pico-8 play session: hold → + tap 🅾

[t = 1 s] hold → ~1s, tap 🅾 ~2×
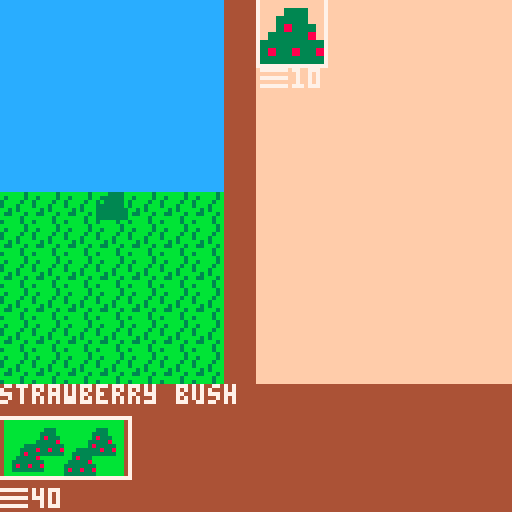

pico-8 cartridge
version 18
__lua__
--globals--
cash_symbols={}
cash_symbols[1]="\x98"
cash_symbols[2]="\x99"
cash_symbols[3]="\x8e"
cash_symbols[4]="\x85"
cash_money={}
cash_money[1]=50
cash_money[2]=0
cash_money[3]=0
cash_money[4]=0
known_good_recipes={}
jam_timer=0
game_over=false

function add_money(value, scale)
 if scale==nil then scale=1 end
 if cash_money[scale]==nil then cash_money[scale]=0 end
 if cash_money[scale]+value < cash_money[scale] then
  cash_money[scale]=32767
 else
  cash_money[scale]+=value
 end
end

function lose_money(value, scale)
 if scale==nil then scale=1 end
 if cash_money[scale]==nil then cash_money[scale]=0 end
 if cash_money[scale]-value < 0 or cash_money[scale]-value > cash_money[scale] then
  cash_money[scale]=0
 else
  cash_money[scale]-=value
 end
end

function can_spend(value, scale)
 if scale==nil then scale=1 end
 if cash_money[scale]==nil then cash_money[scale]=0 end
 if cash_money[scale]-value < 0 or cash_money[scale]-value > cash_money[scale] then
  return false
 else
  return true
 end
end


function _init()
 screen = new_start_screen()
end

function _draw()
 screen:draw()
end

function _update()
 if(not game_over) jam_timer+=1/30
 screen:update()
end

-->8
-- screens --
function new_start_screen()
 local s={}
 s.init=function(s)
  game_over=false
  s.opts = {"start game", "credits"}
  s.selected=1
  s.is_selected=false
 end

 s.update=function(s)
  if btnp(5) then s.is_selected=true else s.is_selected=false end
  if (btnp(2)) s.selected=max(s.selected-1,1)
  if (btnp(3)) s.selected=min(s.selected+1,#s.opts)

  if s.is_selected then
   if s.selected==1 then
    screen=new_game_screen()
   end
   if s.selected==2 then
    screen=new_credits_screen()
   end
  end
 end

 s.draw=function(s)
  cls()
  for i=1,#s.opts,1 do
   print(s.opts[i], 60, 60+(10*i))
  end
  spr(32,50,60+(10*s.selected))
  print("global jam game", 60, 20)
 end

 s:init()
 return s
end


function new_credits_screen()
 local s={}
 s.init=function(s)
  s.opts={"elyjah 'mr ely' wirth", "robert 'rantingbob' gardner", "mari 'make a jam game?' kyle"}
  s.back=false
 end

 s.update=function(s)
  if btnp(4) then s.back=true else s.back=false end

  if s.back then
   screen=new_start_screen()
  end
 end

 s.draw=function(s)
  cls()
  for i=1,#s.opts,1 do
   print(s.opts[i], (5*i), 60+(10*i))
  end
  print("global jam game", 60, 20)
 end

 s:init()
 return s
end

function new_gameover_screen()
 local s={}
 s.init=function(s)
  s.back=false
  game_over=true
 end

 s.update=function(s)
  if btnp(4) or btnp(5) then s.back=true else s.back=false end

  if s.back then
   screen=new_start_screen()
  end
 end

 s.draw=function(s)
  cls()
  print("you have repaired the universe",0,8)
  print("you have returned all to",0,16)
  print("the primardial jam",0,24)
  sspr(8,32,8,8,48,48,32,32)
  local score="score: "..(32767-jam_timer)
  print(score,64-(4*(#score/2)),82)
 end

 s:init()
 return s
end


function new_game_screen()
 local s={}

 s.init=function(s)
  s.draw_systems={}
  s.update_systems={}
  s.scenes={}
  add(s.scenes, new_farm_scene())
  add(s.scenes, new_kitchen_scene())
  add(s.scenes, new_store_scene())
  add(s.scenes, new_hr_scene())
  s.active_scenes={}
  for scene in all(s.scenes) do
   if (scene.unlocked) add(s.active_scenes,scene)
  end
  s.current_scene=1
 end

 s.update=function(s)
  for scene in all(s.scenes) do
   scene:update()
  end
  for sys in all(s.update_systems) do
   sys.update()
  end

  s.active_scenes[s.current_scene].active=false
  if (btnp(0)) then
   s.current_scene=max(s.current_scene-1,1)
   manberry.update_icon()
  end
  if (btnp(1)) then
   s.current_scene=min(s.current_scene+1,#s.active_scenes)
   manberry.update_icon()
  end
  s.active_scenes[s.current_scene].active=true
 end

 s.draw=function(s)
  cls()
  s.active_scenes[s.current_scene]:draw()
  for sys in all(s.draw_systems) do
   sys.draw()
  end
  --draw the transition buttons--
  sspr(s.active_scenes[1].icon.x,s.active_scenes[1].icon.y,32,16,0,104)
  if (s.active_scenes[2]) sspr(s.active_scenes[2].icon.x, s.active_scenes[2].icon.y,32,16,32,104)
  if (s.active_scenes[3]) sspr(s.active_scenes[3].icon.x, s.active_scenes[3].icon.y,32,16,64,104)
  if (s.active_scenes[4]) sspr(s.active_scenes[4].icon.x, s.active_scenes[4].icon.y,32,16,96,104)
  --highlight current button
  local xpos=(s.current_scene-1)*32
  local ypos=104
  rect(xpos-1,ypos,xpos+32,ypos+15,7)

  local dollar_x=0
  for i=1,#cash_money,1 do
   if cash_money[i] > 0 then
    local price=cash_symbols[i]..flr(cash_money[i])
    print(price, dollar_x, 122)
    dollar_x+=(#price*4)+8
   end
  end
 end

 s:init()
 return s
end

-->8
-- hr -- store -- kitchen -- farm--
function new_scene()
 local s={}
 s.active=false
 s.name="scene"
 s.update=function(scene) end
 s.draw=function(scene)
  map(scene.background.x,scene.background.y,0,0,16,16)
 end
 s.unlocked=false
 s.background={
  x=0,
  y=0
 }
 s.icon={
  x=0,
  y=0
 }
 return s
end


function unlock_hr(s)
 s.active_scenes[4]=s.scenes[4]
 s.active_scenes[4].unlocked=true
end

function new_hr_scene()
 local s=new_scene()
 s.name="hr"
 s.background.x=48
 s.unlocked=false
 s.icon.x=88
 s.icon.y=32

 s.available_upgrades={}
 s.purchased_upgrades={}
 s.selected_upgrade=1

 s.update=function(scene)
  check_for_unlocks(scene)

  for upgrade in all(scene.purchased_upgrades) do
   upgrade.update(scene)
  end
  if scene.active and #scene.available_upgrades>0 then
   if btnp(2) then
    scene.selected_upgrade=max(scene.selected_upgrade-1, 1)
   end
   if btnp(3) then
    scene.selected_upgrade=min(scene.selected_upgrade+1, #scene.available_upgrades)
   end

   local selected=scene.available_upgrades[scene.selected_upgrade]
   if btnp(5) and can_spend(selected.price, selected.scale) and selected.quantity < selected.max_quantity then
    if selected.quantity==0 then
     add(s.purchased_upgrades, selected)

    end
    selected.quantity+=1
    selected.on_purchase(scene)
    lose_money(selected.price, selected.scale)
    if selected.quantity == selected.max_quantity then
     del(s.available_upgrades, selected)
     s.selected_upgrade=1
    end
   end
  end
 end

 s.draw=function(scene)
  map(scene.background.x,scene.background.y,0,0,16,16)

  local page=flr(abs(scene.selected_upgrade-1)/4)
  local loop_start=(page*4)+1
  local loop_end=min(loop_start+3, #scene.available_upgrades)
  local row=0

  for i=loop_start,loop_end,1 do
   local upgrade = scene.available_upgrades[i]
   local icon=upgrade.icon
   local x_pix=(icon*8)%128
   local y_pix=flr(abs(icon/16))*8
   local x_target=65
   local y_target=(row*24)
   local price=cash_symbols[upgrade.scale]..upgrade.price

   sspr(x_pix,y_pix,8,8,x_target,y_target,16,16)
   print(price,x_target,y_target+17)
   if (i==scene.selected_upgrade) rect(x_target-1,y_target-1,x_target+16,y_target+16,7)
   row+=1
   if (row>4) row=0
  end

  for i=1,#scene.purchased_upgrades,1 do
   local upgrade = scene.purchased_upgrades[i]
   local icon=upgrade.icon
   local x_pix=(icon*8)%128
   local y_pix=flr(abs(icon/16))*8
   local x_target=1
   local y_target=8+((i-1)*18)

   sspr(x_pix,y_pix,8,8,x_target,y_target,16,16)
   print(upgrade.quantity,x_target+17,y_target)
  end

  if #scene.available_upgrades>0 then
   print(scene.available_upgrades[scene.selected_upgrade].name, 0, 1)
   print(scene.available_upgrades[scene.selected_upgrade].description, 0, 96)
  end

 end

 return s
end

function unlock_store(s)
 s.active_scenes[3]=s.scenes[3]
 s.active_scenes[3].unlocked=true
end

function new_store_scene()
 local s=new_scene()
 s.name="store"
 s.background.x=32
 s.unlocked=false
 s.icon.x=56
 s.icon.y=32
 granimation=128
 granimation_time=0

 s.stock={}
 s.selected_stock=1

 s.update=function(scene)
  --ely futsin here--
  if time() - granimation_time > 1 then
   granimation_time=time()
   granimation+=4
   if granimation>136 then granimation = 128 end
  end
  ----

  --update sale period counters for jams
  for jam in all(scene.stock) do
   if jam.sale_period_counter==nil then jam.sale_period_counter=0 end
   jam.sale_period_counter+=1/30
   if jam.sale_period_counter > jam_sale_constants.sale_period_length then
    local temp_demand = jam.demand+jam.demand_rate
    if (temp_demand < 0) temp_demand=32767
    jam.demand=temp_demand
    jam.sale_period_counter=0.0
   end
  end
  --stock list selected--
  if scene.active and #scene.stock>0 then
   if btnp(2) then
    scene.selected_stock=max(scene.selected_stock-1, 1)
   end
   if btnp(3) then
    scene.selected_stock=min(scene.selected_stock+1, #scene.stock)
   end
   if btnp(5) and scene.stock[scene.selected_stock].quantity > 0 then
    sold(scene.stock[scene.selected_stock])
   end

  end
 end

 s.draw=function(scene)
  map(scene.background.x,scene.background.y,0,0,16,16)
  spr(granimation,20,24,4,4)

  --draw stock list--
  local column=0
  local row=0
  local page=flr(abs(scene.selected_stock-1)/12)
  local loop_start=(page*12)+1
  local loop_end=min(loop_start+11, #scene.stock)

  for i=loop_start,loop_end,1 do
   local ing=scene.stock[i]
   local icon=ing.icon()
   local x_pix=(icon*8)%128
   local y_pix=flr(abs(icon/16))*8
   local x_target=(8+(column*3))*8
   local y_target=(row*3)*8
   sspr(x_pix,y_pix,8,8,x_target,y_target,16,16)
   print(ing.quantity,x_target,y_target+16)
   column+=1
   column%=3
   if (column==0) row+=1
   if (i==scene.selected_stock) rect(x_target-1,y_target-1,x_target+16,y_target+16,7)
  end

  if #scene.stock > 0 then
   local name=scene.stock[scene.selected_stock].shortname
   local price=cash_symbols[scene.stock[scene.selected_stock].scale]..get_price(scene.stock[scene.selected_stock])
   local demand=""..get_demand(scene.stock[scene.selected_stock]).."*"
   print(name, 0, 1)
   print("sale price:",8,64)
   print(price, 56-(#price*4+4), 72)
   print("demand:",8,80)
   print(demand,56-(#demand*4),88)
  end
 end

 return s
end

function new_farm_scene()
 local s=new_scene()
 s.name="farm"
 s.unlocked=true
 s.icon={
  x=96,
  y=0
 }
 s.bushes={}
 s.planted_bushes={}
 add(s.bushes, strawberry_bush)

 s.selected=1

 s.update=function(scene)
  for bush in all(scene.planted_bushes) do
   bush.harvest_counter+=(1/30)
  end

  if scene.active then
   if btnp(2) then
    scene.selected=max(scene.selected-1, 1)
   end
   if btnp(3) then
    scene.selected=min(scene.selected+1, #scene.bushes)
   end
   if btnp(5) then
    local desired_bush=scene.bushes[scene.selected]
    if can_spend(desired_bush.price, desired_bush.scale) then
     local new_bush={
      x=rnd(48),
      y=rnd(50)+40,
      template=desired_bush,
      harvest_counter=0.0
     }
     add(scene.planted_bushes, new_bush)
     lose_money(desired_bush.price, desired_bush.scale)
     desired_bush.quantity+=1
    end
   end
   if btnp(4) then
    harvest(scene)
   end
  end
 end

 s.draw=function(scene)
  map(scene.background.x,scene.background.y,0,0,16,16)
  local page=flr(abs(scene.selected-1)/4)
  local loop_start=(page*4)+1
  local loop_end=min(loop_start+3, #scene.bushes)
  local row=0

  for i=loop_start,loop_end,1 do
   local bush = scene.bushes[i]
   local icon=bush.icon
   local x_pix=(icon*8)%128
   local y_pix=flr(abs(icon/16))*8
   local x_target=65
   local y_target=(row*24)
   local price=cash_symbols[bush.scale]..bush.price

   sspr(x_pix,y_pix,8,8,x_target,y_target,16,16)
   print(price,x_target,y_target+17)
   if (i==scene.selected) rect(x_target-1,y_target-1,x_target+16,y_target+16,7)
   row+=1
   if (row>4) row=0
   print(scene.bushes[scene.selected].name, 0, 96)

  end

  for bush in all(scene.planted_bushes) do
   local icon=bush.template.icon
   if (bush.template.harvest_time >= bush.harvest_counter) icon=emptybush_icon
   spr(icon,bush.x,bush.y)
  end

 end

 return s
end

function unlock_kitchen()
 screen.active_scenes[2]=screen.scenes[2]
 screen.active_scenes[2].unlocked=true
end

function new_kitchen_scene()
 local s=new_scene()
 s.name="kitchen"
 s.background.x=16
 s.unlocked=false
 s.icon={
  x=24,
  y=32
 }

 s.process_mix=false
 s.mix_complete=false
 s.mixer_contents={}
 s.available_ingredients={}
 s.selected_ingredient=1

 s.update=function(scene)
  if scene.mix_complete then
   gain_jam(scene.current_output)
   scene.current_output={}
   scene.mixer_contents={}
   scene.mix_complete=false
   scene.process_mix=false
  end

  if scene.process_mix and not scene.mix_complete then
   scene:advance_mix()
  end

  --ingredient list selected--
  if scene.active and #scene.available_ingredients>0 then
   if btnp(2) then
    scene.selected_ingredient=max(scene.selected_ingredient-1, 1)
   end
   if btnp(3) then
    scene.selected_ingredient=min(scene.selected_ingredient+1, #scene.available_ingredients)
   end
   if btnp(5) and #scene.mixer_contents<3 and scene.available_ingredients[scene.selected_ingredient].quantity > 0 then
    add(scene.mixer_contents, scene.available_ingredients[scene.selected_ingredient])
    scene.available_ingredients[scene.selected_ingredient].quantity-=1
   end
   if btnp(4) and #scene.mixer_contents!=0 then
    scene.process_mix=true
    recipe = lookup_recipe(scene.mixer_contents)
    if recipe and recipe.output then scene.current_output=recipe.output else scene.current_output=badjam end
   end
  end
 end

 s.advance_mix=function(scene)
  scene.mix_complete=true
 end

 s.draw=function(scene)
  map(scene.background.x,scene.background.y,0,0,16,16)

  --draw ingredient list--
  local column=0
  local row=0
  local page=flr(abs(scene.selected_ingredient-1)/12)
  local loop_start=(page*12)+1
  local loop_end=min(loop_start+11, #scene.available_ingredients)

  for i=loop_start,loop_end,1 do
   local ing=scene.available_ingredients[i]
   local icon=ing.icon()
   local x_pix=(icon*8)%128
   local y_pix=flr(abs(icon/16))*8
   local x_target=(8+(column*3))*8
   local y_target=(row*3)*8
   sspr(x_pix,y_pix,8,8,x_target,y_target,16,16)
   print(ing.quantity,x_target,y_target+16)
   column+=1
   column%=3
   if (column==0) row+=1
   if (i==scene.selected_ingredient) rect(x_target-1,y_target-1,x_target+16,y_target+16,7)
  end

  --draw mixer--
  if (scene.mixer_contents[1]) spr(scene.mixer_contents[1].icon(),8,8)
  if (scene.mixer_contents[2]) spr(scene.mixer_contents[2].icon(),24,8)
  if (scene.mixer_contents[3]) spr(scene.mixer_contents[3].icon(),40,8)
  if #scene.available_ingredients > 0 then
   local name = scene.available_ingredients[scene.selected_ingredient].shortname
   print(name,0,0)
  end
 end

 return s
end

-->8
--ingredients--
jam_sale_constants={
 sale_period_length=1.0,
 global_demand_weight=1.0,
 global_base_price_weight=1.0,
 global_generation_weight=1.0,
 global_quality_weight=1.0,
 global_sales_efficiency=1.0,
 global_demand_loss=0.01,
 global_demand_loss_modifier=1.0,
 global_harvest_speed=1.0,
 global_cook_speed=1.0,
}

function get_price(jam)
 local price=get_base_price(jam) * get_generatoin_modifier(jam) * get_demand(jam) * jam_sale_constants.global_sales_efficiency
 if (price < 0) price=32767
 return price
end

function get_generatoin_modifier(jam)
 return jam.gen*jam_sale_constants.global_generation_weight
end

function get_base_price(jam)
 return jam.base_price * jam_sale_constants.global_base_price_weight * jam_sale_constants.global_quality_weight
end

function get_demand(jam)
 return jam.demand*jam_sale_constants.global_demand_weight
end

function sold(jam)
 jam.quantity-=1
 add_money(get_price(jam), jam.scale)
 jam.sale_period_counter=0
 jam.demand = max(jam.demand-jam_sale_constants.global_demand_loss*jam_sale_constants.global_demand_loss_modifier, 0.01)
end

strawberry={
 shortname="strawberry",
 unlocked=false,
 icon=function() return 16 end,
 quantity=0
}

blueberry={
 shortname="blueberry",
 unlocked=false,
 icon=function() return 17 end,
 quantity=0
}

bananaberry={
 shortname="bananaberry",
 unlocked=false,
 icon=function() return 63 end,
 quantity=0
}

manberry={
 shortname="manberry",
 unlocked=false,
 icon_options={18,19,20,21,22},
 current_icon=1,
 icon=function() return manberry.icon_options[manberry.current_icon] end,
 update_icon=function()
  manberry.current_icon=flr(rnd(#manberry.icon_options)+1)
 end,
 quantity=0
}

globerry={
 shortname="globerry",
 unlocked=false,
 icon=function() return 23 end,
 quantity=0
}

bigberry={
 shortname="bigberry",
 unlocked=false,
 icon=function() return 24 end,
 quantity=0
}

bangberry={
 shortname="bangberry",
 unlocked=false,
 icon=function() return 25 end,
 quantity=0
}

darkberry={
 shortname="darkberry",
 unlocked=false,
 icon=function() return 26 end,
 quantity=0
}

galactiberry={
 shortname="galactiberry",
 unlocked=false,
 icon=function() return 27 end,
 quantity=0
}

strawberryjam={
 shortname="strawberry jam",
 unlocked=false,
 icon=function() return 1 end,
 quantity=0,
 base_price=2,
 demand_rate=0.01,
  gen=1,
 demand=1,
scale=1
}



strawberrytrijam={
 shortname="s.tribery jam",
 unlocked=false,
 icon=function() return 1 end,
 quantity=0,
 base_price=6,
 demand_rate=0.01,
  gen=1,
 demand=1,
scale=1
}

strawberrynanajam={
 shortname="s.nanabery jam",
 unlocked=false,
 icon=function() return 1 end,
 quantity=0,
 base_price=18,
 demand_rate=0.01,
  gen=1,
 demand=1,
scale=1
}

bananaberryjam={
 shortname="bananajama",
 unlocked=false,
 icon=function() return 9 end,
 quantity=0,
 base_price=1000,
 demand_rate=0.01,
  gen=1,
 demand=1,
scale=1
}


bananaberrytrijam={
 shortname="bananatrijama",
 unlocked=false,
 icon=function() return 9 end,
 quantity=0,
 base_price=3000,
 demand_rate=0.01,
  gen=1,
 demand=1,
scale=1
}

bananaberrynanajam={
 shortname="bananananajama",
 unlocked=false,
 icon=function() return 9 end,
 quantity=0,
 base_price=9000,
 demand_rate=0.01,
  gen=1,
 demand=1,
scale=1
}

blueberryjam={
 shortname="blueberry jam",
 unlocked=false,
 icon=function() return 2 end,
 quantity=0,
 base_price=10,
 demand_rate=0.01,
  gen=1,
 demand=1,
scale=1
}



blueberrytrijam={
 shortname="b.tribery jam",
 unlocked=false,
 icon=function() return 2 end,
 quantity=0,
 base_price=30,
 demand_rate=0.01,
  gen=1,
 demand=1,
scale=1
}

blueberrynanajam={
 shortname="b.nanabery jam",
 unlocked=false,
 icon=function() return 2 end,
 quantity=0,
 base_price=90,
 demand_rate=0.01,
  gen=1,
 demand=1,
scale=1
}

manberryjam={
 shortname="manberry jam",
 unlocked=false,
 icon=function() return 5 end,
 quantity=0,
 base_price=100,
 demand_rate=0.001,
  gen=1,
 demand=1,
scale=1
}



manberrytrijam={
 shortname="m.triberry jam",
 unlocked=false,
 icon=function() return 11 end,
 quantity=0,
 base_price=300,
 demand_rate=0.001,
  gen=1,
 demand=1,
scale=1
}

manberrynanajam={
 shortname="mananabery jam",
 unlocked=false,
 icon=function() return 64 end,
 quantity=0,
 base_price=900,
 demand_rate=0.009,
  gen=1,
 demand=1,
scale=1
}

bluemanberryjam={
 shortname="blumanbery jam",
 unlocked=false,
 icon=function() return 8 end,
 quantity=0,
 base_price=110,
 demand_rate=0.003,
  gen=1,
 demand=1,
scale=1
}

strawmanberryjam={
 shortname="s.manberry jam",
 unlocked=false,
 icon=function() return 7 end,
 quantity=0,
 base_price=102,
 demand_rate=0.001,
  gen=1,
 demand=1,
scale=1
}

bluestrawberyjam={
 shortname="b.s.berry jam",
 unlocked=false,
 icon=function() return 6 end,
 quantity=0,
 base_price=12,
 demand_rate=0.03,
 gen=3,
 demand=1,
scale=1
}

bluemanstrawberyjam={
 shortname="b.m.s.bery jam",
 unlocked=false,
 icon=function() return 10 end,
 quantity=0,
 base_price=112,
 demand_rate=0.007,
 gen=3,
 demand=1,
scale=1
}

globerryjam={
 shortname="globerry jam",
 unlocked=false,
 icon=function() return 33 end,
 quantity=0,
 base_price=1,
 demand_rate=0.0001,
 gen=1,
 demand=1,
scale=2
}



globtriberryjam={
 shortname="g.triberry jam",
 unlocked=false,
 icon=function() return 33 end,
 quantity=0,
 base_price=3,
 demand_rate=0.0003,
 gen=1,
 demand=1,
scale=2
}

globnanaberryjam={
 shortname="g.nanabery jam",
 unlocked=false,
 icon=function() return 33 end,
 quantity=0,
 base_price=9,
 demand_rate=0.001,
 gen=2,
 demand=1,
scale=2
}

globlueberryjam={
 shortname="g.b.berry jam",
 unlocked=false,
 icon=function() return 34 end,
 quantity=0,
 base_price=15,
 demand_rate=0.002,
 gen=2,
 demand=1,
scale=2
}

globstrawberryjam={
 shortname="g.s.berry jam",
 unlocked=false,
 icon=function() return 36 end,
 quantity=0,
 base_price=10,
 demand_rate=0.007,
 gen=2,
 demand=1,
scale=2
}

globmanberryjam={
 shortname="g.manberry jam",
 unlocked=false,
 icon=function() return 37 end,
 quantity=0,
 base_price=20,
 demand_rate=0.0001,
 gen=2,
 demand=1,
scale=2
}

globluestrawberryjam={
 shortname="g.b.s.bery jam",
 unlocked=false,
 icon=function() return 38 end,
 quantity=0,
 base_price=20,
 demand_rate=0.003,
 gen=3,
 demand=1,
scale=2
}

globluemanberryjam={
 shortname="g.b.m.bery jam",
 unlocked=false,
 icon=function() return 39 end,
 quantity=0,
 base_price=30,
 demand_rate=0.002,
 gen=3,
 demand=1,
scale=2
}

globstrawmanberryjam={
 shortname="g.s.m.bery jam",
 unlocked=false,
 icon=function() return 56 end,
 quantity=0,
 base_price=25,
 demand_rate=0.001,
 gen=3,
 demand=1,
scale=2
}

galactijam={
 shortname="globerry jam",
 unlocked=false,
 icon=function() return 66 end,
 quantity=0,
 base_price=1,
 demand_rate=0.0001,
 gen=1,
 demand=1,
scale=3
}



galactilactilactijam={
 shortname="galactrijam",
 unlocked=false,
 icon=function() return 66 end,
 quantity=0,
 base_price=3,
 demand_rate=0.0002,
 gen=1,
 demand=1,
scale=3
}

galactinanajam={
 shortname="galactinanajam",
 unlocked=false,
 icon=function() return 66 end,
 quantity=0,
 base_price=10,
 demand_rate=0.0005,
 gen=2,
 demand=1,
scale=3
}

glactiblueberryjam={
 shortname="glactib. jam",
 unlocked=false,
 icon=function() return 112 end,
 quantity=0,
 base_price=3,
 demand_rate=0.001,
 gen=3,
 demand=1,
scale=3
}

glactistrawberryjam={
 shortname="glactis. jam",
 unlocked=false,
 icon=function() return 113 end,
 quantity=0,
 base_price=2,
 demand_rate=0.007,
 gen=2,
 demand=1,
scale=3
}

galactimanberryjam={
 shortname="galactim. jam",
 unlocked=false,
 icon=function() return 114 end,
 quantity=0,
 base_price=20,
 demand_rate=0.0005,
 gen=2,
 demand=1,
scale=3
}

galactigloberryjam={
 shortname="galactig. jam",
 unlocked=false,
 icon=function() return 57 end,
 quantity=0,
 base_price=30,
 demand_rate=0.001,
 gen=3,
 demand=1,
scale=3
}

galactibluestrawberryjam={
 shortname="galactib.s.jam",
 unlocked=false,
 icon=function() return 58 end,
 quantity=0,
 base_price=12,
 demand_rate=0.01,
 gen=3,
 demand=1,
scale=3
}

galactibluemanberryjam={
 shortname="galactib.m.jam",
 unlocked=false,
 icon=function() return 59 end,
 quantity=0,
 base_price=11,
 demand_rate=0.002,
 gen=3,
 demand=1,
scale=3
}

galactibluegloberryjam={
 shortname="galactib.g.jam",
 unlocked=false,
 icon=function() return 79 end,
 quantity=0,
 base_price=15,
 demand_rate=0.05,
 gen=3,
 demand=1,
scale=3
}

galactistrawmanberryjam={
 shortname="galactis.m.jam",
 unlocked=false,
 icon=function() return 111 end,
 quantity=0,
 base_price=11,
 demand_rate=0.001,
 gen=3,
 demand=1,
scale=3
}

galctistawgloberryjam={
 shortname="galactis.g.jam",
 unlocked=false,
 icon=function() return 95 end,
 quantity=0,
 base_price=1,
 demand_rate=0.1,
 gen=3,
 demand=1,
scale=3
}

galactiglobemanberryjam={
 shortname="galactig.m.jam",
 unlocked=false,
 icon=function() return 127 end,
 quantity=0,
 base_price=100,
 demand_rate=0.0001,
 gen=3,
 demand=1,
scale=3
}

darkjam={
 shortname="dark jam",
 unlocked=false,
 icon=function() return 80 end,
 quantity=0,
 base_price=1,
 demand_rate=0.001,
 gen=1,
 demand=1,
scale=4
}



darktrijam={
 shortname="darktri jam",
 unlocked=false,
 icon=function() return 80 end,
 quantity=0,
 base_price=3,
 demand_rate=0.002,
 gen=1,
 demand=1,
scale=4
}
darknanajam={
 shortname="darknana jam",
 unlocked=false,
 icon=function() return 80 end,
 quantity=0,
 base_price=9,
 demand_rate=0.003,
 gen=2,
 demand=1,
scale=4
}
bigberryjam={
 shortname="bigberry jam",
 unlocked=false,
 icon=function() return 82 end,
 quantity=0,
 base_price=10,
 demand_rate=0.02,
 gen=1,
 demand=1,
scale=2
}


bigtriberryjam={
 shortname="bigtribery jam",
 unlocked=false,
 icon=function() return 82 end,
 quantity=0,
 base_price=30,
 demand_rate=0.01,
 gen=1,
 demand=1,
scale=2
}

bignanaberryjam={
 shortname="biganabery jam",
 unlocked=false,
 icon=function() return 82 end,
 quantity=0,
 base_price=45,
 demand_rate=0.03,
 gen=2,
 demand=1,
scale=2
}

bangberryjam={
 shortname="bangberry jam",
 unlocked=false,
 icon=function() return 96 end,
 quantity=0,
 base_price=5,
 demand_rate=0.001,
 gen=1,
 demand=1,
scale=4
}



bangtriberryjam={
 shortname="bangtriberyjam",
 unlocked=false,
 icon=function() return 96 end,
 quantity=0,
 base_price=15,
 demand_rate=0.001,
 gen=1,
 demand=1,
scale=4
}

bangnanaberryjam={
 shortname="bangnanabeyjam",
 unlocked=false,
 icon=function() return 96 end,
 quantity=0,
 base_price=30,
 demand_rate=0.007,
 gen=2,
 demand=1,
scale=4
}

chaosjam={
 shortname="chaos jam",
 unlocked=false,
 icon=function() return 172 end,
 quantity=0,
 base_price=100,
 demand_rate=0.001,
 gen=3,
 demand=1,
scale=4
}

badjam={
 shortname="bad jam",
 unlocked=false,
 icon=function() return 3 end,
 quantity=0,
 base_price=1,
 demand_rate=0.01,
 gen=1,
 demand=1,
scale=1
}



badtrijam={
 shortname="badtri jam",
 unlocked=false,
 icon=function() return 3 end,
 quantity=0,
 base_price=3,
 demand_rate=0.005,
 gen=1,
 demand=1,
scale=1
}

badnanajam={
 shortname="badnana jam",
 unlocked=false,
 icon=function() return 3 end,
 quantity=0,
 base_price=10,
 demand_rate=0.001,
 gen=2,
 demand=1,
scale=1
}

bigbangjam={
 shortname="bigbang jam",
 unlocked=false,
 icon=function() return 81 end,
 quantity=0,
 base_price=100,
 demand_rate=0.001,
 gen=2,
 demand=1,
scale=4
}

primordialjam={
 shortname="primordial jam",
 unlocked=false,
 icon=function() return 65 end,
 quantity=0,
 base_price=1,
 demand_rate=10,
 gen=6,
 demand=1,
scale=4
}

-->8
--manufacturing
function harvest(scene, num)
 if not num then num=32767 end
 local counter=0
 for bush in all(scene.planted_bushes) do
  if bush.harvest_counter > bush.template.harvest_time  and counter < num then
   harvest_bush(bush)
   counter+=1
  end
 end
end

function harvest_bush(bush)
 bush.harvest_counter=0.0
 if not screen.active_scenes[2] then
  screen.active_scenes[2]=screen.scenes[2]
  screen.active_scenes[2].unlocked=true
 end
 bush.template.produce.quantity+=1
 if not bush.template.produce.unlocked then
  add(screen.active_scenes[2].available_ingredients, bush.template.produce)
  bush.template.produce.unlocked=true
 end
end

emptybush_icon=51

strawberry_bush={
 name="strawberry bush",
 icon=48,
 price=10,
 scale=1,
 produce=strawberry,
 harvest_time=10.0,
 unlocked=true,
 quantity=0
}

blueberry_bush={
 name="blueberry bush",
 icon=52,
 price=100,
 scale=1,
 produce=blueberry,
 harvest_time=3,
 unlocked=false,
 quantity=0
}

bananaberry_bush={
 name="bananaberry bush",
 icon=62,
 price=10000,
 scale=2,
 produce=bananaberry,
 harvest_time=100.0,
 unlocked=false,
 quantity=0
}

manberry_bush={
 name="manberry bush",
 icon=49,
 price=10,
 scale=2,
 produce=manberry,
 harvest_time=100.0,
 unlocked=false,
 quantity=0
}

globerry_bush={
 name="globerry bush",
 icon=229,
 price=1,
 scale=3,
 produce=globerry,
 harvest_time=100.0,
 unlocked=false,
 quantity=0
}

bigberry_bush={
 name="bigberry bush",
 icon=230,
 price=100,
 scale=2,
 produce=bigberry,
 harvest_time=50.0,
 unlocked=false,
 quantity=0
}

bangberry_bush={
 name="bangberry bush",
 icon=231,
 price=1,
 scale=3,
 produce=bangberry,
 harvest_time=1.0,
 unlocked=false,
 quantity=0
}

darkberry_bush={
 name="darkberry bush",
 icon=232,
 price=100,
 scale=3,
 produce=darkberry,
 harvest_time=10.0,
 unlocked=false,
 quantity=0
}

galactiberry_bush={
 name="galactiberry bush",
 icon=233,
 price=10000,
 scale=3,
 produce=galactiberry,
 harvest_time=10.0,
 unlocked=false,
 quantity=0
}

-->8
--recipes--
function has_ingredients(recipe)
 input1=0
 input2=0
 input3=0
 if #recipe.inputs==1 then
  if (recipe.inputs[1].quantity==0) return false
  input1 = recipe.inputs[1].quantity-1
 end

 if #recipe.inputs==2 then
  if (recipe.inputs[1].quantity==0) return false
  if (recipe.inputs[2].quantity==0) return false
  input1 = recipe.inputs[1].quantity-1
  input2 = recipe.inputs[2].quantity-1
  if recipe.inputs[1]==recipe.inputs[2] then input2-=1 end
 end

 if #recipe.inputs==3 then
  if (recipe.inputs[1].quantity==0) return false
  if (recipe.inputs[2].quantity==0) return false
  if (recipe.inputs[3].quantity==0) return false
  input1 = recipe.inputs[1].quantity-1
  input2 = recipe.inputs[2].quantity-1
  input3 = recipe.inputs[3].quantity-1
  if recipe.inputs[1]==recipe.inputs[2] then input2-=1 end
  if recipe.inputs[1]==recipe.inputs[3] then input3-=1 end
  if recipe.inputs[2]==recipe.inputs[3] then input3-=1 end
 end

 if input1<0 or input2<0 or input3<0 then return false else return true end
end

function spend_ingredients(recipe)
 for input in all(recipe.inputs) do
  input.quantity-=1
 end
end

function gain_jam(jam)
 kitchen=screen.active_scenes[2]
 store=screen.active_scenes[3]
 jam.quantity += 1
 if not jam.unlocked then
  jam.unlocked=true
  add(kitchen.available_ingredients, jam)
  if not store then
   screen.active_scenes[3]=screen.scenes[3]
   screen.active_scenes[3].unlocked=true
   store=screen.active_scenes[3]
  end
  add(store.stock, jam)
 end
end

function lookup_recipe(mixer_contents)
 local output=false
 local temp_recipes = {}
 local matches = {}
 --make a sublist of recipes where inputs length is the same as mixer contents length
 for check in all(recipes) do
  if #check.inputs==#mixer_contents then
   add(temp_recipes,check)
  end
 end

 --filter out recipes that don't contain element 1
 if #mixer_contents==1 then
  for recipecheck in all(temp_recipes) do
   local used1= false
   if recipecheck.inputs[1] == mixer_contents[1] then used1=true end
   if (used1) add(matches,recipecheck)
  end
 end
  --filter out recupes that don't contain element 2
 if #mixer_contents==2 then
  local matches2 = {}
  for recipecheck in all(temp_recipes) do

   local used1= false
   local used2= false

   if recipecheck.inputs[1] == mixer_contents[1] then
    used1=true
    goto twoinputsecondcheck
   end
   if recipecheck.inputs[1] == mixer_contents[2] then used2=true end
   ::twoinputsecondcheck::

   if recipecheck.inputs[2] == mixer_contents[1] then
    used1=true
    goto twoinputend
   end
   if recipecheck.inputs[2] == mixer_contents[2] then used2=true end
   ::twoinputend::
   if used1 and used2 then
    add(matches2,recipecheck)
   end
  end
 matches=matches2
 end

  --filter out recupes that don't contain element 3
 if #mixer_contents==3 then
  local matches3 = {}
  for recipecheck in all(temp_recipes) do
   local used1= false
   local used2= false
   local used3= false

   if recipecheck.inputs[1] == mixer_contents[1] then
    used1=true
    goto threeinputsecondcheck
   end

   if recipecheck.inputs[1] == mixer_contents[2] then
    used2=true
    goto threeinputsecondcheck
   end
    if recipecheck.inputs[1] == mixer_contents[3] then
    used3=true
   end

   ::threeinputsecondcheck::
   if recipecheck.inputs[2] == mixer_contents[1] and not used1 then
    used1=true
    goto threeinputthirdcheck
   end

   if recipecheck.inputs[2] == mixer_contents[2] and not used2 then
    used2=true
    goto threeinputthirdcheck
   end

   if recipecheck.inputs[2] == mixer_contents[3] and not used3 then used3=true end

   ::threeinputthirdcheck::

   if recipecheck.inputs[3] == mixer_contents[1] and not used1 then
    used1=true
    goto threeinputend
   end

   if recipecheck.inputs[3] == mixer_contents[2] and not used2 then
    used2=true
    goto threeinputend
   end

   if recipecheck.inputs[3] == mixer_contents[3] and not used3 then used3=true end

   ::threeinputend::

   if used1 and used2 and used3 then
    add(matches3,recipecheck)
   end
  end
 matches=matches3
 end

  --return the only remaining recipe
 if #matches > 0 then
  output=matches[1]
  if not output.discovered then
   output.discovered=true
   add(known_good_recipes, output)
  end
 end

  return output
end

recipes={
 --strawberry jam--
 {
  discovered=false,
  inputs={
   strawberry
  },
  output=strawberryjam
 },
 --strawtriberry jam--
 {
  discovered=false,
  inputs={
   strawberry,
   strawberry,
   strawberry
  },
  output=strawberrytrijam
 },
 --strawnanaberry jam--
 {
  discovered=false,
  inputs={
   strawberrytrijam,
   strawberrytrijam,
   strawberrytrijam,
  },
  output=strawberrynanajam
 },
 {
  discovered=false,
  inputs={
   strawberry,
   bananaberry
  },
  output=strawberrynanajam
 },

 --blueberry jam--
 {
  discovered=false,
  inputs={
   blueberry
  },
  output=blueberryjam
 },
--bluetriberry jam--
 {
  discovered=false,
  inputs={
   blueberry,
   blueberry,
   blueberry
  },
  output=blueberrytrijam
 },
 --bluenanaberry jam--
 {
  discovered=false,
  inputs={
   blueberrytrijam,
   blueberrytrijam,
   blueberrytrijam,
  },
  output=blueberrynanajam
 },
 {
  discovered=false,
  inputs={
   blueberry,
   bananaberry
  },
  output=blueberrynanajam
 },
--bananaberry jam--
 {
  discovered=false,
  inputs={
   bananaberry
  },
  output=bananaberryjam
 },
--bananatriberry jam--
 {
  discovered=false,
  inputs={
   bananaberry,
   bananaberry,
   bananaberry
  },
  output=bananaberrytrijam
 },
 --bananananaberry jam--
 {
  discovered=false,
  inputs={
   bananaberrytrijam,
   bananaberrytrijam,
   bananaberrytrijam,
  },
  output=bananaberrynanajam
 },
--manberry jam--
 {
  discovered=false,
  inputs={
   manberry
  },
  output=manberryjam
 },
 --mantriberry jam--
 {
  discovered=false,
  inputs={
   manberry,
   manberry,
   manberry
  },
  output=manberrytrijam
 },
 --mananaberry jam
 {
  discovered=false,
  inputs={
   manberrytrijam,
   manberrytrijam,
   manberrytrijam
  },
  output=manberrynanajam
 },
 {
  discovered=false,
  inputs={
   manberry,
   bananaberry
  },
  output=manberrynanajam
 },
 --bluemanbery jam
 {
  discovered=false,
  inputs={
   blueberry,
   manberry,
  },
  output=bluemanberryjam
 },
 --strawmanbery jam
 {
  discovered=false,
  inputs={
   strawberry,
   manberry,
  },
  output=strawmanberryjam
 },
 --bluestrawbery jam
 {
  discovered=false,
  inputs={
   strawberry,
   blueberry
  },
  output=bluestrawberyjam
 },

--bluemanstrawbery jam
 {
  discovered=false,
  inputs={
   strawberry,
   manberry,
   blueberry
  },
  output=bluemanstrawberyjam
 },
--globerry jam--
 {
  discovered=false,
  inputs={
   globerry,
  },
  output=globerryjam
 },
 --globtriberry jam--
 {
  discovered=false,
  inputs={
   globerry,
   globerry,
   globerry,
  },
  output=globtriberryjam
 },
 --globnanaberry jam--
 {
  discovered=false,
  inputs={
   globtriberryjam,
   globtriberryjam,
   globtriberryjam,
  },
  output=globnanaberryjam
 },
 {
  discovered=false,
  inputs={
   globerry,
   bananaberry
  },
  output=globnanaberryjam
 },

 --globblueberry jam--
 {
  discovered=false,
  inputs={
   globerry,
   blueberry
  },
  output=globlueberryjam
 },
--globstrawberry jam--
 {
  discovered=false,
  inputs={
   globerry,
   strawberry
  },
  output=globstrawberryjam
 },
--globmanberry jam--
 {
  discovered=false,
  inputs={
   globerry,
   manberry
  },
  output=globmanberryjam
 },
 --globluestrawberry jam--
 {
  discovered=false,
  inputs={
   globerry,
   strawberry,
   blueberry
  },
  output=globluestrawberryjam
 },
--globluemanberry jam--
 {
  discovered=false,
  inputs={
   globerry,
   manberry,
   blueberry
  },
  output=globluemanberryjam
 },
--glostrawmanberry jam--
 {
  discovered=false,
  inputs={
   globerry,
   manberry,
   strawberry
  },
  output=globstrawmanberryjam
 },
--galactijam--
 {
  discovered=false,
  inputs={
   galactiberry,
  },
  output=galactijam
 },
 --galactrijam--
 {
  discovered=false,
  inputs={
   galactiberry,
   galactiberry,
   galactiberry,
  },
  output=galactilactilactijam
 },
 --galactinanajam--
 {
  discovered=false,
  inputs={
   galactilactilactijam,
   galactilactilactijam,
   galactilactilactijam,
  },
  output=galactinanajam
 },
 {
  discovered=false,
  inputs={
   galactiberry,
   bananaberry
  },
  output=galactinanajam
 },

 --galactibluejam--
 {
  discovered=false,
  inputs={
   galactiberry,
   blueberry
  },
  output=glactiblueberryjam
 },
 --galactistrawjam--
 {
  discovered=false,
  inputs={
   galactiberry,
   strawberry
  },
  output=glactistrawberryjam
 },
 --galactimanjam--
 {
  discovered=false,
  inputs={
   galactiberry,
   manberry
  },
  output=galactimanberryjam
 },
 --galactiglobejam--
 {
  discovered=false,
  inputs={
   galactiberry,
   globerry
  },
  output=galactigloberryjam
 },
 --galactibluestrawberryjam--
 {
  discovered=false,
  inputs={
   galactiberry,
   blueberry,
   strawberry
  },
  output=galactibluestrawberryjam
 },

 --galactibluestrawberryjam--
 {
  discovered=false,
  inputs={
   galactiberry,
   blueberry,
   manberry
  },
  output=galactibluemanberryjam
 },
 --galactibluestrawberryjam--
 {
  discovered=false,
  inputs={
   galactiberry,
   blueberry,
   globerry
  },
  output=galactibluegloberryjam
 },
 --galactistrawmanberryjam--
 {
  discovered=false,
  inputs={
   galactiberry,
   strawberry,
   manberry
  },
  output=galactistrawmanberryjam
 },

 --galctistawgloberryjam--
 {
  discovered=false,
  inputs={
   galactiberry,
   strawberry,
   globerry
  },
  output=galctistawgloberryjam
 },

 --galactiglobemanberryjam--
 {
  discovered=false,
  inputs={
   galactiberry,
   manberry,
   globerry
  },
  output=galactiglobemanberryjam
 },
 --dark jam--
 {
  discovered=false,
  inputs={
   darkberry,
  },
  output=darkjam
 },
 --darktri jam--
 {
  discovered=false,
  inputs={
   darkberry,
   darkberry,
   darkberry,
  },
  output=darktrijam
 },
 --darknana jam--
 {
  discovered=false,
  inputs={
   darktrijam,
   darktrijam,
   darktrijam,
  },
  output=darknanajam
 },
 {
  discovered=false,
  inputs={
   darkberry,
   bananaberry
  },
  output=darknanajam
 },
 --big jam--
 {
  discovered=false,
  inputs={
   bigberry,
  },
  output=bigberryjam
 },

 --bigtri jam--
 {
  discovered=false,
  inputs={
   bigberry,
   bigberry,
   bigberry,
  },
  output=bigtriberryjam
 },
 --bignana jam--
 {
  discovered=false,
  inputs={
   bigtrijam,
   bigtrijam,
   bigtrijam,
  },
  output=bignanaberryjam
 },
 {
  discovered=false,
  inputs={
   bigberry,
   bananaberry
  },
  output=bignanaberryjam
 },

 --bang jam--
 {
  discovered=false,
  inputs={
   bangberry,
  },
  output=bangberryjam
 },

 --bigtri jam--
 {
  discovered=false,
  inputs={
   bangberry,
   bangberry,
   bangberry,
  },
  output=bangtriberryjam
 },
 --bangnana jam--
 {
  discovered=false,
  inputs={
   bangtrijam,
   bangtrijam,
   bangtrijam,
  },
  output=bangnanaberryjam
 },
 {
  discovered=false,
  inputs={
   bangberry,
   bananaberry
  },
  output=bangnanaberryjam
 },
 --chaos jam--
 {
  discovered=false,
  inputs={
   bigberry,
   badjam,
  },
  output=chaosjam
 },
 {
  discovered=false,
  inputs={
   darkberry,
   badjam,
  },
  output=chaosjam
 },
 {
  discovered=false,
  inputs={
   badjam,
   bangberry,
  },
  output=chaosjam
 },

 --badtri jam--
 {
  discovered=false,
  inputs={
   badjam,
   badjam,
   badjam,
  },
  output=badtrijam
 },
 --badnana jam--
 {
  discovered=false,
  inputs={
   badtrijam,
   badtrijam,
   badtrijam,
  },
  output=badnanajam
 },
 --bigbang jam--
 {
  discovered=false,
  inputs={
   bigberry,
   bangberry,
  },
  output=bigbangjam
 },
 --primordial jam--
 {
  discovered=false,
  inputs={
   bigbangjam,
   darknanajam,
   galactinanajam,
  },
  output=primordialjam
 },
}



-->8
-- upgrades --
function check_for_unlocks(scene)
 if (primordialjam.quantity >= 1) screen=new_gameover_screen()

 if cash_money[1]>=100 and not blueberry_bush.unlocked then
  blueberry_bush.unlocked=true
  add(screen.active_scenes[1].bushes, blueberry_bush)
 end

 if cash_money[2]>=10000 and not bananaberry_bush.unlocked then
  bananaberry_bush.unlocked=true
  add(screen.active_scenes[1].bushes, bananaberry_bush)
 end

 if cash_money[2]>=10 and not manberry_bush.unlocked then
  manberry_bush.unlocked=true
  add(screen.active_scenes[1].bushes, manberry_bush)
 end

 if cash_money[3]>=1 and not globerry_bush.unlocked then
  globerry_bush.unlocked=true
  add(screen.active_scenes[1].bushes, globerry_bush)
 end

 if cash_money[2]>=100 and not bigberry_bush.unlocked then
  bigberry_bush.unlocked=true
  add(screen.active_scenes[1].bushes, bigberry_bush)
 end

 if cash_money[4]>=1 and not bangberry_bush.unlocked then
  bangberry_bush.unlocked=true
  add(screen.active_scenes[1].bushes, bangberry_bush)
 end

 if cash_money[3]>=100 and not darkberry_bush.unlocked then
  darkberry_bush.unlocked=true
  add(screen.active_scenes[1].bushes, darkberry_bush)
 end

 if cash_money[3]>=10000 and not galactiberry_bush.unlocked then
  galactiberry_bush.unlocked=true
  add(screen.active_scenes[1].bushes, galactiberry_bush)
 end

 if cash_money[1]==32767 and not accountant.unlocked then
  accountant.unlocked=true
  add(scene.available_upgrades, accountant)
 end

 if cash_money[2]==32767 and not banker.unlocked then
  banker.unlocked=true
  add(scene.available_upgrades, banker)
  banker.on_unlock(scene)
 end

 if cash_money[3]==32767 and not blockchain.unlocked then
  blockchain.unlocked=true
  add(scene.available_upgrades, blockchain)
  blockchain.on_unlock(scene)
 end

 if cash_money[1]>=100 and not farmer.unlocked then
  farmer.unlocked=true
  add(scene.available_upgrades, farmer)
  farmer.on_unlock(scene)
  screen.active_scenes[4]=screen.scenes[4]
  screen.active_scenes[4].unlocked=true
 end

 if cash_money[1]>=1000 and not cook.unlocked then
  cook.unlocked=true
  add(scene.available_upgrades, cook)
  cook.on_unlock(scene)
 end
end

cook={
 name="cook",
 description="automatically makes known jams",
 unlocked=false,
 price=1000,
 scale=1,
 quantity=0,
 max_quantity=32767,
 icon=188,
 countdown=0.0,
 on_purchase=function(scene) end,
 on_unlock=function(scene) end,
 update=function(scene)
  cook.countdown+=1/30
  if cook.countdown > jam_sale_constants.global_cook_speed then
   cook.countdown=0.0
   for i=1,cook.quantity,1 do
    for recipe in all(known_good_recipes) do
    local can_cook=true
     if can_cook and has_ingredients(recipe) then
      spend_ingredients(recipe)
      gain_jam(recipe.output)
      can_cook=false
     end
    end
   end
  end
 end
}

farmer={
 name="farmer",
 description="automatically harvests berries",
 unlocked=false,
 price=100,
 scale=1,
 quantity=0,
 max_quantity=32767,
 icon=188,
 countdown=0.0,
 on_purchase=function(scene) end,
 on_unlock=function(scene) end,
 update=function(scene)
  farmer.countdown+=1/30
  if farmer.countdown > jam_sale_constants.global_harvest_speed then
   farmer.countdown=0.0
   harvest(screen.active_scenes[1], farmer.quantity)
  end
 end
}

accountant={
 name="accountant",
 description="converts "..cash_symbols[1].." into "..cash_symbols[2],
 unlocked=false,
 price=32767,
 scale=1,
 quantity=0,
 max_quantity=1,
 icon=173,
 on_purchase=function(scene) end,
 on_unlock=function(scene) end,
 update=function(scene)
  if cash_money[1]==32767 then
   cash_money[1]=0
   cash_money[2]+=1
  end
 end
}

banker={
 name="banker",
 description="converts "..cash_symbols[2].." into "..cash_symbols[3],
 unlocked=false,
 price=32767,
 scale=2,
 quantity=0,
 max_quantity=1,
 icon=174,
 on_purchase=function(scene) end,
 on_unlock=function(scene) end,
 update=function(scene)
 if cash_money[2]==32767 then
   cash_money[2]=0
   cash_money[3]+=1
  end
 end
}

blockchain={
 name="blochchain",
 description="converts "..cash_symbols[3].." into "..cash_symbols[4],
 unlocked=false,
 price=32767,
 scale=3,
 quantity=0,
 max_quantity=1,
 icon=175,
 on_purchase=function(scene) end,
 on_unlock=function(scene) end,
 update=function(scene)
  if cash_money[3]==32767 then
   cash_money[3]=0
   cash_money[4]+=1
  end
 end
}
__gfx__
00000000555555555555555555555555555555555555555555555555555555555555555555555555555555555555555500bbbbbbbbbbbbbbbbbbbbbbbbbbbb00
000000000628826006d11d600633326006000060067777600628d1600628776006d14460069aa96006777760067799600bbbbbbbbbbbbbbbbbbbbbbbbbbbbbb0
0070070006828860061111600633336006000060065775600688116006887c600611436006a9aa6006c77c60063795600bbbbbbbbbbbbbbbbbbbbbbbbbbbbbb0
00077000068882600611d16006323360060000600677776006821d6006827760061d446006aaa96006777760067799600bbbbbbbbbb333bbbbbbbbbb333bbbb0
000770006282888661d111166333323660000006677777766888111662887776611144466aa9aa9662881d1667dddd960bbbbbbbbb3333bbbbbbbbb3333bbbb0
007007006888828661111116633233366000000667dddd76628811d66882dd766d11dd4669aa9aa6688211166744ee960bbbbbbbbb38333bbbbbbbb38333bbb0
00000000682828266d11d1d662333326600000066777ee766882d1166288ee76611dee466a9aaa966288d1d66444ee460bbbbbbbb333338bbbbbbb333338bbb0
0000000006666660066666600666666006666660066666600666666006666660066666600666666006666660066666600bbbbb3333333333bbbbbb3833333bb0
0330033000144100044444400aaaaaa00eeeeee00aaaaaa0011111100077770000dddd0000111100000550000deeeeed0bbbb33338338338bbb3333338338bb0
000330000111111044777744aa7777aaee4444eeaa9999aa114444110cccccc00dd111d0011ddd1000555500deeddded0bbbb38333333333bb33333333333bb0
008888001111111147777774a777777ae444444ea999999a14444441cbbcccbcdd1ddd1d11d111d105655650dedeeded0bbb333338bbbbbbbb38333bbbbbbbb0
0888888011111111737777377c7777c7434444349599995942444424bbbcccbbd1dd1d1d1d11d1d155566555dededded0bb33333333bbbbbb333338bbbbbbbb0
08888880111111117777777777777777444444449999999944444444bbccccccd1d1dd1d1d1d11d155566555dedeeeed0bb38338338bbbbb33333333bbbbbbb0
08888880111111117dddddd77dddddd74dddddd49dddddd94dddddd4ccccbbccd1dd11dd1d11dd1105655650deeddddd0bb33333333bbbbb38338338bbbbbbb0
00888800011111107777eee77777eee74444eee49999eee94444eee40cccbbc00d1dddd001d1111000555500dddeee000bbbbbbbbbbbbbbb33333333bbbbbbb0
00088000001111000777eee00777eee00444eee00999eee00444eee00077770000d1dd00001d11000005500000dddee000bbbbbbbbbbbbbbbbbbbbbbbbbbbb00
000070005555555555555555bbbbbb3b55555555555555555555555555555555ddddd57777777777775dd5777775dddd5555555555dddddddddddd5555dddd55
000077000677776006777760b3bbbb3b06777760067777600677776006777760ddddd57777777777775dd5777775ddddd555555ddddddddddddddddddddddddd
0000777006cbcc6006cbcc603bbbb3bb06cbcc6006cbcc6006cbcc6006cbcc60ddddd57777777777775dd5777775ddddd555555ddddddddddddddddddddddddd
7777777706bbcc6006bbcc603bbb3bbb06bbcc6006bbcc6006bbcc6006bbcc60ddddd57777777777775dd5777775ddddd555555ddddddddddddddddddddddddd
777777776ccccbc6611d1d16bb3b3bbb6882828667777776611d828665114446ddddd57777777777775dd5777775dddddd5555dddddddddddddddddddddddddd
000077706bcbbbc66d11d116b33bbb3b6288288667dddd766d1128866115dd46ddddd57777777777775dd5777775dddddd5555dddddddddddddddddddddddddd
000077006777777661d111d6bbbbb3bb682888266777ee7661d188266511ee46ddddd57777777777775dd5777775dddddd5555dddddddddddddddddddddddddd
0000700006666660066666603bbbb3bb06666660066666600666666006666660ddddd57676767676765dd5767675dddddd5555dddddddddddddddddddddddddd
0000000000000000000555000000000000000000dd5555dddd5555dddddddddd5555555555555555555555555555555507777770555555550000000000004444
0003330000000000055555550003330000033300dd5555dddd5555dddddddddd067777600677de6006115160061151607ffffff75d5555d50004330000004444
0033330006600660055555550033330000333300dd5555dd555555555555555506cbcc6006cbdd6006511560065115600fcffcf051586515003a33000000aaaa
0038333006600660555555550033333000313330dd5555dd555555555555555506bbcc6006bced60061511600615116008ffff805d5885d500aa34300000aaaa
0333338006660666555555550333333003333310dd5555dd5555555555555555628844466bbcddd66882ddd66777ddd6f0eeee0f5155551504333a30000aaaaa
3333333366666666555555553333333333333333dd5555dddd5555dddddddddd6882dd466ccbede66288ede667ddede60eeeeee0550000553a33aa3400aaaaa0
3833833856565656055555503333333331331331dd5555dddd5555dddddddddd6288ee466777ded66882ded66777ded6eeeeeeee50000005aa33333a0aaaaa00
3333333366666666000055003333333333333333dd5555dddd5555dddddddddd06666660066666600666666006666660eeeeeeee50000005333333aaaaaa0000
55555555555555555555555500dddddddddddddddddddddddddddd00009999977777777777777777779999000066666666666666666666666666660055555555
06947860065d516006dede600dddddddddddddddddd444444444ddd009999997777777fffffffff7777999900667777776666666666666666666666006777760
06947860061ede6006eddd600dddddddd55555555dd4fffffff4ddd00999997777fffffffffffffff7779990067ffffff7665555666666666666666006cbcb60
06947860065d5d6006dded600dd5555555588826ddd48f8f8f84ddd009999977fffffffffffffffff7779990066fcffcf6665aa5777777666666666006bcbc60
6ed654a66ede1ed66dedddd60ddd628826882886ddd444444444ddd0099997778888888fff8888888f7779900668ffff86665aa7ffffff76655556606511ddd6
6ed3e4a6615d5d566eddede60ddd682886288826ddd4fffffff4ddd00999777f8fcccf88888fcccf8ff7779006f6eeee6f665555fcffcf6665aa56606151ede6
6edce9a66e1ede166dedded60ddd6888268828886dd41f1f1f14ddd0099977ff8fcccf8fff8fcccf8fff7790066eeeeee65555558ffff86665aa56606515ded6
0666666006666660066666600dd62855555555886dd444444444ddd0099777ff8fcccf8fff8fcccf8fff779006eeee777777666feeeeeef66555566006666660
5555555555555555555555550dd68886288268826dd4fffffff4ddd0099999ff8888888fff8888888fff999006eee7ffffff7665555eee655555555055555555
0656556006d1d16006dddd600dd6828682886886ddd49f9f9f94ddd0099999ffffffffff9fffffffffff9990066666fcffcf6665aa5eeee56666665006777760
06555560061d1d6006dddd600ddd66668882666dddd444444444ddd0099999fffffffff99fffffffffff99900666668ffff86665aa5eeee56666665006cbcb60
0655656006d1d16006dddd600ddddd62828886ddddd4f6fff6f4ddd0099999fffff88ffffff88ffffff9999006666f6eeee6f665555666666666666006bcbc60
655555566d1d1d166dddddd60ddddd68888286ddddd4616f6864ddd00999999fffff88888888ffffff999990066666eeeeee655555555666666666606288ddd6
6565565661d1d1d66dddddd60ddddd68282826ddddd4666f6664ddd009999999fff8888888888fff9999999006666eeeeeeee56666665666666666606828ede6
655555566d1d1d166dddddd60dddddd666666dddddd444444444ddd00999999999fffffffffffff99999999006666eeeeeeee56666665666666666606282ded6
06666660066666600666666000dddddddddddddddddddddddddddd00009999999eeeffffffffeee9999999000066666666666666666666666666660006666660
55555555555555555555555500000000000000000000000000000000000000000000000000000000000000000000000000000000000000000000000055555555
0611116006ad5a600677446000000000000000000000000000000000000000000000000000000000000000000000000000000000000000000000000006444460
06111160061ede600657436000000000000000000000000000000000000000000000000000000000000000000000000000000000000000000000000006c44c60
06111160065dad600677446000000000000000000000000000000000000000000000000000000000000000000000000000000000000000000000000006444460
611111166ede1ed6677744460000000000000000000000000000000000000000000000000000000000000000000000000000000000000000000000006288ddd6
6111111661ad5d5667dddd460000000000000000000000000000000000000000000000000000000000000000000000000000000000000000000000006828ede6
611111166e1eaea66777ee460000000000000000000000000000000000000000000000000000000000000000000000000000000000000000000000006282ded6
06666660066666600666666000000000000000000000000000000000000000000000000000000000000000000000000000000000000000000000000006666660
55555555555555555555555500000000000000000000000000000000000000000000000000000000000000000000000000000000000000000000000055555555
0651de600628de600699de6000000000000000000000000000000000000000000000000000000000000000000000000000000000000000000000000006777760
0611dd600688dd600659dd6000000000000000000000000000000000000000000000000000000000000000000000000000000000000000000000000006cbcb60
0611ed600688ed600699ed6000000000000000000000000000000000000000000000000000000000000000000000000000000000000000000000000006bcbc60
6115ddd66882ddd66999ddd60000000000000000000000000000000000000000000000000000000000000000000000000000000000000000000000006777ddd6
6511ede66288ede669ddede600000000000000000000000000000000000000000000000000000000000000000000000000000000000000000000000067ddede6
6115ded66882ded66999ded60000000000000000000000000000000000000000000000000000000000000000000000000000000000000000000000006777ded6
06666660066666600666666000000000000000000000000000000000000000000000000000000000000000000000000000000000000000000000000006666660
00000000007777777777777000000000000000000077777777777770000000000000000000777777777777700000000000000000000000000000000000000000
00000000777777777777777700000000000000007777777777777777000000000000000077777777777777770000000000000000000000000000000000000000
00000077777777777777777770000000000000777777777777777777700000000000007777777777777777777000000000000000000000000000000000000000
0000007777777fffffffff77770000000000007777777fffffffff77770000000000007777777fffffffff777700000000000000000000000000000000000000
000007777fffffffffffffff77700000000007777fffffffffffffff77700000000007777fffffffffffffff7770000000000000000000000000000000000000
0000077fffffffffffffffff777000000000077fffffffffffffffff777000000000077fffffffffffffffff7770000000000000000000000000000000000000
00007778888888fff8888888f777000000007778888888fff8888888f777000000007778888888fff8888888f777000000000000000000000000000000000000
000777f8fcccf88888fcccf8ff777000000777f8fffff88888fffff8ff777000000777f8fffff88888fffff8ff77700000000000000000000000000000000000
00077ff8fcccf8fff8fcccf8fff7700000077ff8fcccf8fff8fcccf8fff7700000077ff8fffff8fff8fffff8fff7700000000000000000000000000000000000
00777ff8fcccf8fff8fcccf8fff7700000777ff8fffff8fff8fffff8fff7700000777ff8fffff8fff8fffff8fff7700000000000000000000000000000000000
00000ff8888888fff8888888fff0000000000ff8888888fff8888888fff0000000000ff8888888fff8888888fff0000000000000000000000000000000000000
00000ffffffffff9fffffffffff0000000000ffffffffff9fffffffffff0000000000ffffffffff9fffffffffff0000000000000000000000000000000000000
00000fffffffff99fffffffffff0000000000fffffffff99fffffffffff0000000000fffffffff99fffffffffff0000000000000000000000000000000000000
00000fffff88ffffff88ffffff00000000000fffff88ffffff88ffffff00000000000fffff88ffffff88ffffff00000000000000000000000000000000000000
000000fffff88888888ffffff0000000000000fffff88888888ffffff0000000000000fffff88888888ffffff000000000000000000000000000000000000000
0000000fff8888888888fff0000000000000000fff8888888888fff0000000000000000fff8888888888fff00000000000000000000000000000000000000000
000000000fffffffffffff0000000000000000000fffffffffffff0000000000000000000fffffffffffff00000000005555555500555000005555005555b000
00000000eeeffffffffeee000000000000000000eeeffffffffeee000000000000000000eeeffffffffeee00000000000613476000c4c000009999005aa5bbb0
00000022eeeeeeeeeeeeeee20000000000000022eeeeeeeeeeeeeee20000000000000022eeeeeeeeeeeeeee200000000068269603044400000c99c005a5555b0
000000222eeeeeeeeeeee22220000000000000222eeeeeeeeeeee22220000000000000222eeeeeeeeeeee2222000000006a5c26034585470004444005555a5bb
000002222222eeeeee22222222e00000000002222222eeeeee22222222e00000000002222222eeeeee22222222e000006cdef1a60058507034999943bb5a5555
0000e22222222222222222222eee00000000e22222222222222222222eee00000000e22222222222222222222eee00006ab3d6e600111077395555930b5555a5
0000ee2222222222222222222eeee0000000ee2222222222222222222eeee0000000ee2222222222222222222eeee0006b9dae8600111007005555000bbb5aa5
0000eeee22222222223322222eeee0000000eeee22222222223322222eeee0000000eeee22222222223322222eeee000066666600550550705555550000b5555
0fffeeee22222222333222222eeeeff00fffeeee22222222333222222eeeeff00fffeeee22222222333222222eeeeff000ffff00000770000007777000aaaa00
ffffeeee22222223322222222eeeefffffffeeee22222223322222222eeeefffffffeeee22222223322222222eeeefffffffffff007777000077ff700aaffa00
ffffeeeee2222888888222222eeeefffffffeeeee2222888888222222eeeefffffffeeeee2222888888222222eeeefff00c99c0500777700007cfc700acfca00
0fffeeeee2228888888882222eeeeff00fffeeeee2228888888882222eeeeff00fffeeeee2228888888882222eeeeff00044445500599500007fff700afffa00
0000eeeee222888888888222eeeee0000000eeeee222888888888222eeeee0000000eeeee222888888888222eeeee0000049940500999905302eee2002888203
0000eeeee222888888888222eeee00000000eeeee222888888888222eeee00000000eeeee222888888888222eeee000009ffff95897777953fe222eff82228f3
00000eeee222288888882222eee0000000000eeee222288888882222eee0000000000eeee222288888882222eee0000000ffff050077770000e232e0082b2800
00000eeee222228888822222eee0000000000eeee222228888822222eee0000000000eeee222228888822222eee0000000ffff050077770000e282e008282800
00000000000000000000000000000000888878874444999999999999999999999999444411111111222222223333333344444444555555556666666677777777
00000000000000000000000000000000878888884449999999999999999999999999944411111111222222223333333344444444555555556666666677777777
00000000000000000000000000000000888888884499999999999999999999999999994411111111222222223333333344444444555555556666666677777777
00000000000000000000000000000000887887884449999999999999999999999999944411111111222222223333333344444444555555556666666677777777
00000000000000000000000000000000888888884444444444444444444444444444444411111111222222223333333344444444555555556666666677777777
00000000000000000000000000000000878878874ffffffffffffffffffffffffffffff411111111222222223333333344444444555555556666666677777777
00000000000000000000000000000000888888884ffffffffffffffffffffffffffffff411111111222222223333333344444444555555556666666677777777
00000000000000000000000000000000887888784ff44f444f444f444ff444f444f444f411111111222222223333333344444444555555556666666677777777
00000000000000000000000000000000dddddddd4f4fff4f4f4f4f444fff4ff4f4f444f48888888899999999aaaaaaaabbbbbbbbcccccccceeeeeeeeffffffff
00000000000000000000000000000000dddddddd4f4fff44ff444f4f4fff4ff444f4f4f48888888899999999aaaaaaaabbbbbbbbcccccccceeeeeeeeffffffff
00000000000000000000000000000000dddddddd4f4f4f4f4f4f4f4f4fff4ff4f4f4f4f48888888899999999aaaaaaaabbbbbbbbcccccccceeeeeeeeffffffff
00000000000000000000000000000000dddddddd4f444f4f4f4f4f4f4ff44ff4f4f4f4f48888888899999999aaaaaaaabbbbbbbbcccccccceeeeeeeeffffffff
00000000000000000000000000000000dddddddd4ffffffffffffffffffffffffffffff48888888899999999aaaaaaaabbbbbbbbcccccccceeeeeeeeffffffff
00000000000000000000000000000000dddddddd4ffffffffffffffffffffffffffffff48888888899999999aaaaaaaabbbbbbbbcccccccceeeeeeeeffffffff
00000000000000000000000000000000dddddddd444444444444444444444444444444448888888899999999aaaaaaaabbbbbbbbcccccccceeeeeeeeffffffff
00000000000000000000000000000000dddddddd999999999999999999999999999999998888888899999999aaaaaaaabbbbbbbbcccccccceeeeeeeeffffffff
00000000000000000000000000000000005555500000000000000000000000000000000000000000000000000000000000000000000000000000000000000000
00000000000000000000000000000000005aaaa00003330000033300000331100003550000033300000000000000000000000000000000000000000000000000
00000000000000000000000000000000005aaaa0003333000033330000333110003355000033ee00000000000000000000000000000000000000000000000000
000000000000000000000000000000005577777000333770003dd33000333330003333300033ee30000000000000000000000000000000000000000000000000
000000000000000000000000000000005588771103333cb0033dd33003333330055333300ee33330000000000000000000000000000000000000000000000000
0000000000000000000000000000000055887711ccc333333333333331133333355333333ee33333000000000000000000000000000000000000000000000000
0000000000000000000000000000000055777770bcc333cbdd3333dd31133311333333553333ee33000000000000000000000000000000000000000000000000
0000000000000000000000000000000000777770bbc333bbdd3333dd33333311333333553333ee33000000000000000000000000000000000000000000000000
__map__
ddddddddddddddccdfdfdfdfdfdfdfdfd4d4d4d4d4d4d4ccdfdfdfdfdfdfdfdfccccccccccccccccdfdfdfdfdfdfdfdfcecececececececccececececececece00000000000000000000000000000000000000000000000000000000000000000000000000000000000000000000000000000000000000000000000000000000
ddddddddddddddccdfdfdfdfdfdfdfdf28292a292a292bccdfdfdfdfdfdfdfdfccdac5c6c7c8daccdfdfdfdfdfdfdfdfcecececececececccececececececece00000000000000000000000000000000000000000000000000000000000000000000000000000000000000000000000000000000000000000000000000000000
ddddddddddddddccdfdfdfdfdfdfdfdf2e2c2f2c2f2c2dccdfdfdfdfdfdfdfdfccdad5d6d7d8daccdfdfdfdfdfdfdfdfcecececececececccececececececece00000000000000000000000000000000000000000000000000000000000000000000000000000000000000000000000000000000000000000000000000000000
ddddddddddddddccdfdfdfdfdfdfdfdfd4cd373637cdd4ccdfdfdfdfdfdfdfdfccdadadadadadaccdfdfdfdfdfdfdfdfcecececececececccececececececece00000000000000000000000000000000000000000000000000000000000000000000000000000000000000000000000000000000000000000000000000000000
ddddddddddddddccdfdfdfdfdfdfdfdfd4d4d435d4d4d4ccdfdfdfdfdfdfdfdfccdadadadadadaccdfdfdfdfdfdfdfdfcecececececececccececececececece00000000000000000000000000000000000000000000000000000000000000000000000000000000000000000000000000000000000000000000000000000000
ddddddddddddddccdfdfdfdfdfdfdfdfd4d4d435d4d4d4ccdfdfdfdfdfdfdfdfccdadadadadadaccdfdfdfdfdfdfdfdfcecececececececccececececececece00000000000000000000000000000000000000000000000000000000000000000000000000000000000000000000000000000000000000000000000000000000
23232323232323ccdfdfdfdfdfdfdfdfd4d4d42cd4d4d4ccdfdfdfdfdfdfdfdfccdadadadadadaccdfdfdfdfdfdfdfdfcecececececececccececececececece00000000000000000000000000000000000000000000000000000000000000000000000000000000000000000000000000000000000000000000000000000000
23232323232323ccdfdfdfdfdfdfdfdfd4d4d4d4d4d4d4ccdfdfdfdfdfdfdfdfccccccccccccccccdfdfdfdfdfdfdfdfcecececececececccececececececece00000000000000000000000000000000000000000000000000000000000000000000000000000000000000000000000000000000000000000000000000000000
23232323232323ccdfdfdfdfdfdfdfdfd4d4d4d4d4d4d4ccdfdfdfdfdfdfdfdfccdfdfdfdfdfdfccdfdfdfdfdfdfdfdfcecececececececccececececececece00000000000000000000000000000000000000000000000000000000000000000000000000000000000000000000000000000000000000000000000000000000
23232323232323ccdfdfdfdfdfdfdfdfcecececececececcdfdfdfdfdfdfdfdfccdfdfdfdfdfdfccdfdfdfdfdfdfdfdfcecececececececccececececececece00000000000000000000000000000000000000000000000000000000000000000000000000000000000000000000000000000000000000000000000000000000
23232323232323ccdfdfdfdfdfdfdfdfcecececececececcdfdfdfdfdfdfdfdfccdfdfdfdfdfdfccdfdfdfdfdfdfdfdfcecececececececccececececececece00000000000000000000000000000000000000000000000000000000000000000000000000000000000000000000000000000000000000000000000000000000
23232323232323ccdfdfdfdfdfdfdfdfcecececececececcdfdfdfdfdfdfdfdfccdfdfdfdfdfdfccdfdfdfdfdfdfdfdfcecececececececccececececececece00000000000000000000000000000000000000000000000000000000000000000000000000000000000000000000000000000000000000000000000000000000
cccccccccccccccccccccccccccccccccccccccccccccccccccccccccccccccccccccccccccccccccccccccccccccccccccccccccccccccccccccccccccccccc00000000000000000000000000000000000000000000000000000000000000000000000000000000000000000000000000000000000000000000000000000000
cccccccccccccccccccccccccccccccccccccccccccccccccccccccccccccccccccccccccccccccccccccccccccccccccccccccccccccccccccccccccccccccc00000000000000000000000000000000000000000000000000000000000000000000000000000000000000000000000000000000000000000000000000000000
cccccccccccccccccccccccccccccccccccccccccccccccccccccccccccccccccccccccccccccccccccccccccccccccccccccccccccccccccccccccccccccccc00000000000000000000000000000000000000000000000000000000000000000000000000000000000000000000000000000000000000000000000000000000
cccccccccccccccccccccccccccccccccccccccccccccccccccccccccccccccccccccccccccccccccccccccccccccccccccccccccccccccccccccccccccccccc00000000000000000000000000000000000000000000000000000000000000000000000000000000000000000000000000000000000000000000000000000000
